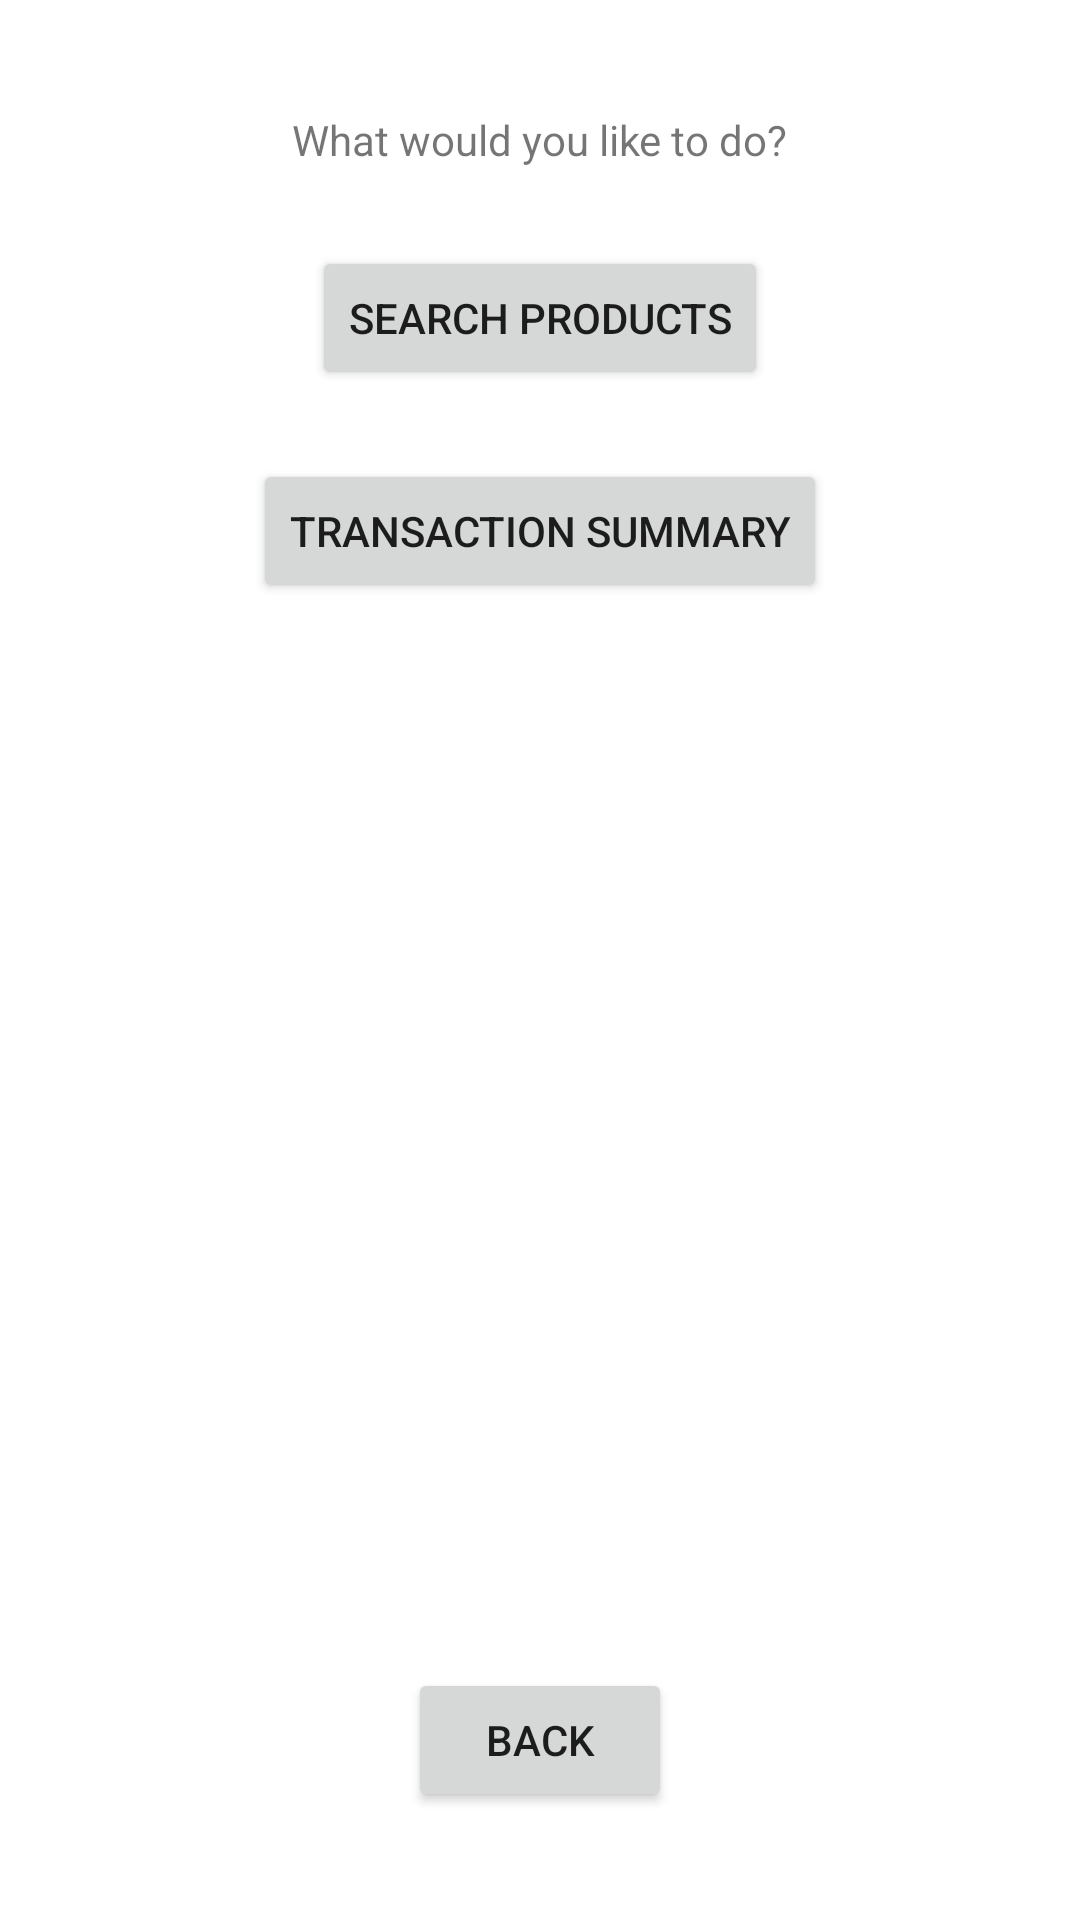

The Android layout XML behind this screen, and the referenced resources:
<!-- AndroidManifest.xml: application theme AppTheme -->
<!-- res/layout/activity_start_transaction_landing.xml -->
<?xml version="1.0" encoding="utf-8"?>
<RelativeLayout
    xmlns:android="http://schemas.android.com/apk/res/android"
    xmlns:tools="http://schemas.android.com/tools"
    android:id="@+id/activity_start_transaction_landing"
    android:layout_width="match_parent"
    android:layout_height="match_parent"
    android:paddingBottom="@dimen/activity_vertical_margin"
    android:paddingLeft="@dimen/activity_horizontal_margin"
    android:paddingRight="@dimen/activity_horizontal_margin"
    android:paddingTop="@dimen/activity_vertical_margin"
    tools:context="edu.uark.uarkregisterapp.StartTransactionLandingActivity">

    <TextView
        android:text= "What would you like to do?"
        android:layout_width="wrap_content"
        android:layout_height="wrap_content"
        android:layout_alignParentTop="true"
        android:layout_centerHorizontal="true"
        android:layout_marginTop="37dp"
        android:id="@+id/welcomeStatement"/>

    <Button
        android:text="Search Products"
        android:layout_width="wrap_content"
        android:layout_height="wrap_content"
        android:layout_marginTop="26dp"
        android:id="@+id/searchProducts"
        android:layout_below="@+id/welcomeStatement"
        android:layout_centerHorizontal="true"
        android:onClick="searchProductsButtonClick"/>

    <Button
        android:text="Transaction Summary"
        android:layout_width="wrap_content"
        android:layout_height="wrap_content"
        android:id="@+id/transactionSummary"
        android:layout_marginTop="23dp"
        android:layout_below="@+id/searchProducts"
        android:layout_centerHorizontal="true"
        android:onClick="transactionSummaryButtonClick"/>

    <Button
        android:text="Back"
        android:layout_width="wrap_content"
        android:layout_height="wrap_content"
        android:id="@+id/back"
        android:layout_alignParentBottom="true"
        android:layout_centerHorizontal="true"
        android:layout_marginBottom="36dp"
        android:onClick="backButtonClick"/>
</RelativeLayout>
<!-- resources referenced by this layout -->
<resources>

</resources>
